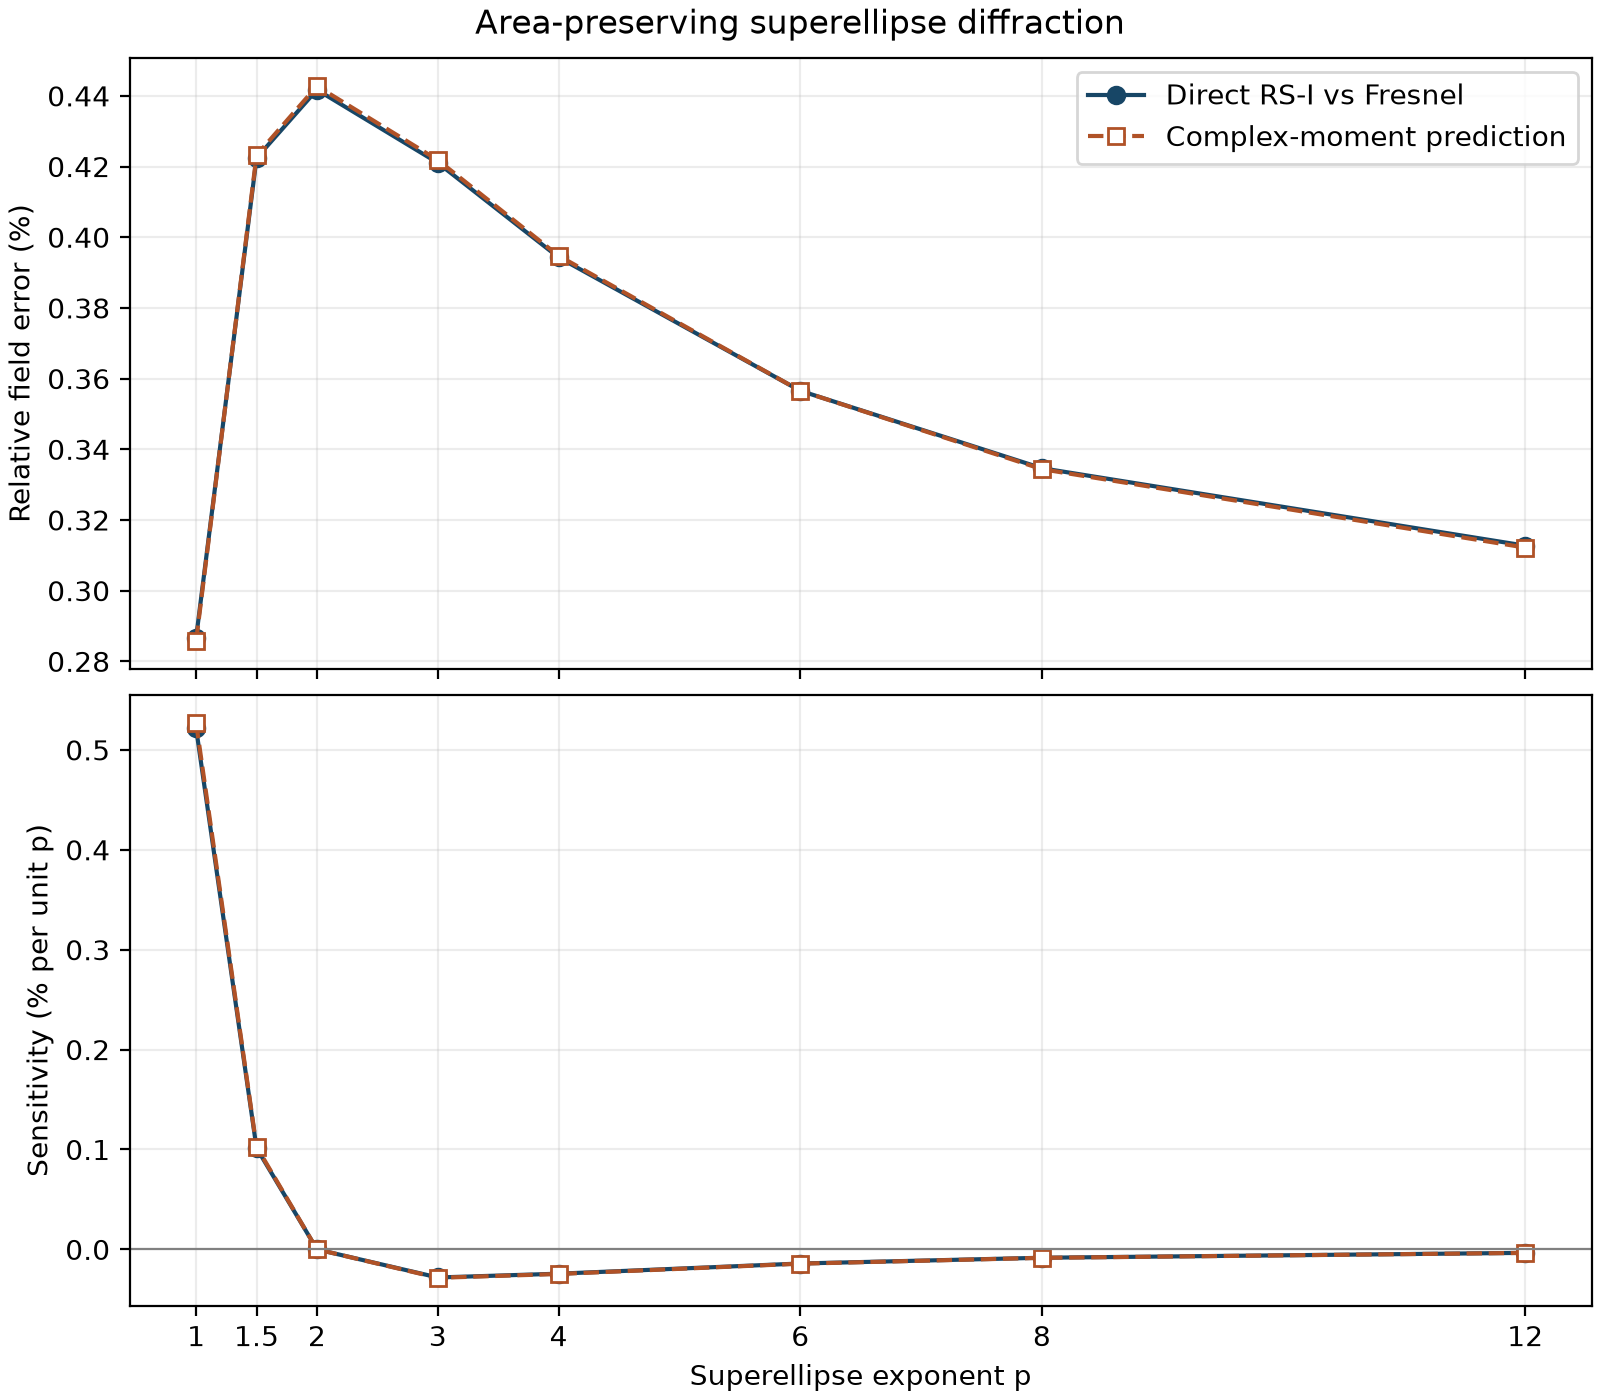

Values plotted in this chart, from the file beside it:
p, a_x, a_y, area_target, a_eff, z, wavelength, Nf_eff, AR, theta_ap, roi_radius_a_eff, aperture_order, observation_order, fd_step, E, E_hat, corrected_field_error, area_relative_error, rs_kernel_seconds, moment_kernel_seconds, dE_dp, dE_hat_dp
1.0, 12.53, 12.53, 314.2, 10.0, 100.0, 1.0, 1.0, 1.0, 0.1, 0.5, 32, 16, 0.005, 0.002867, 0.002858, 7.887098354928602e-05, 1.809382218788134e-16, 0.05218, 0.03339, 0.005214, 0.005268
1.5, 10.71, 10.71, 314.2, 10.0, 100.0, 1.0, 1.0, 1.0, 0.1, 0.5, 32, 16, 0.005, 0.004224, 0.004232, 0.000112, 7.226757532334979e-08, 0.04842, 0.03107, 0.001015, 0.001028
2.0, 10.0, 10.0, 314.2, 10.0, 100.0, 1.0, 1.0, 1.0, 0.1, 0.5, 32, 16, 0.005, 0.004417, 0.004428, 0.0001157, -1.809382218788134e-16, 0.04807, 0.0317, 1.0601501274076774e-08, 1.074355994792886e-08
3.0, 9.429, 9.429, 314.2, 10.0, 100.0, 1.0, 1.0, 1.0, 0.1, 0.5, 32, 16, 0.005, 0.00421, 0.004218, 0.0001119, 0.0, 0.04728, 0.03145, -0.0002812, -0.0002847
4.0, 9.204, 9.204, 314.2, 10.0, 100.0, 1.0, 1.0, 1.0, 0.1, 0.5, 32, 16, 0.005, 0.003943, 0.003948, 0.0001068, 0.0, 0.04651, 0.03048, -0.0002433, -0.0002463
6.0, 9.027, 9.027, 314.2, 10.0, 100.0, 1.0, 1.0, 1.0, 0.1, 0.5, 32, 16, 0.005, 0.003566, 0.003566, 9.879807701152874e-05, -5.554803411679571e-14, 0.04808, 0.03189, -0.0001414, -0.0001431
8.0, 8.959, 8.959, 314.2, 10.0, 100.0, 1.0, 1.0, 1.0, 0.1, 0.5, 32, 16, 0.005, 0.003346, 0.003344, 9.353487568898285e-05, 2.365948189287364e-12, 0.04672, 0.03098, -8.374465139261537e-05, -8.479186295166398e-05
12.0, 8.908, 8.908, 314.2, 10.0, 100.0, 1.0, 1.0, 1.0, 0.1, 0.5, 32, 16, 0.005, 0.003127, 0.003122, 8.760891816941023e-05, -5.195731510361066e-11, 0.04754, 0.03174, -3.4818366169593606e-05, -3.527396459307788e-05
